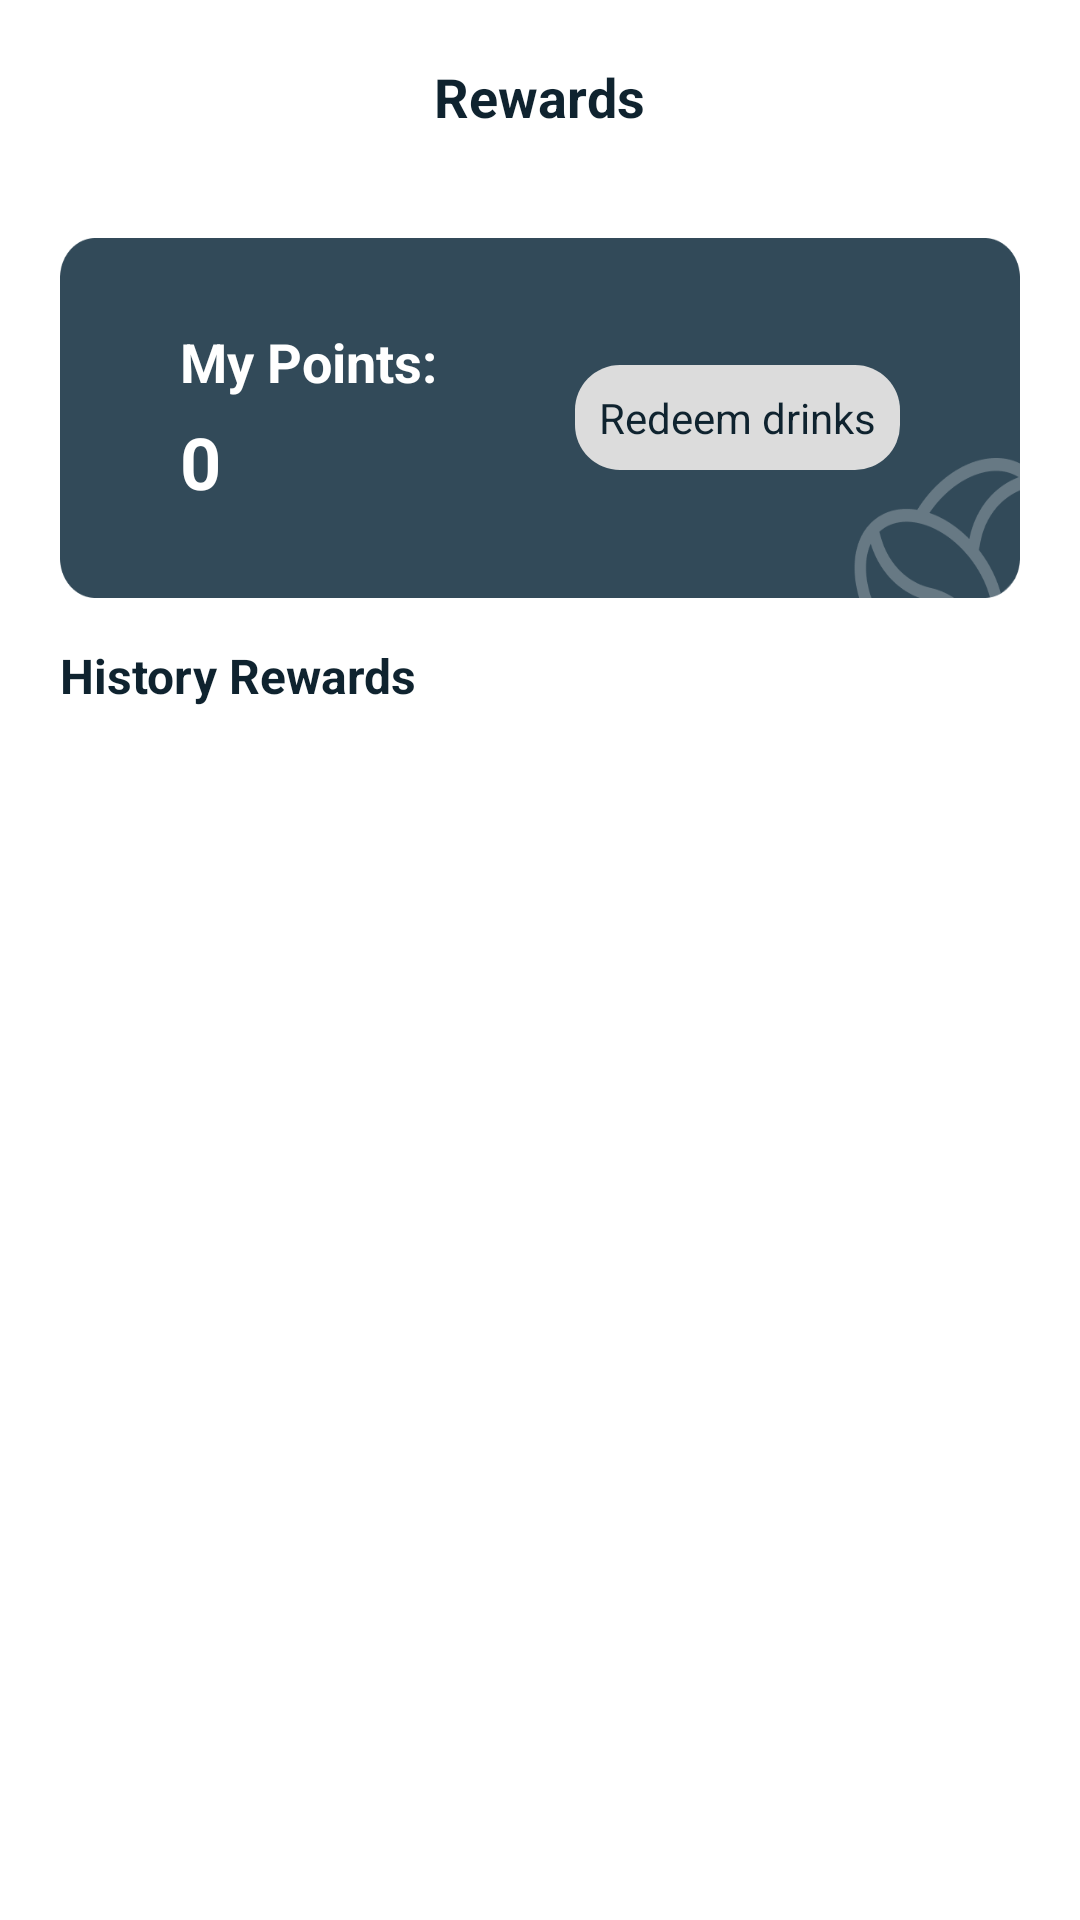

The Android layout XML behind this screen, and the referenced resources:
<!-- AndroidManifest.xml: application theme Theme.CoffeeStore -->
<!-- res/layout/fragment_reward.xml -->
<?xml version="1.0" encoding="utf-8"?>
<LinearLayout xmlns:android="http://schemas.android.com/apk/res/android"
    xmlns:app="http://schemas.android.com/apk/res-auto"
    xmlns:tools="http://schemas.android.com/tools"
    android:layout_width="match_parent"
    android:layout_height="match_parent"
    android:orientation="vertical"
    tools:context=".Home.Reward.Reward">

    <LinearLayout
        android:layout_width="match_parent"
        android:layout_height="match_parent"
        android:orientation="vertical"
        android:background="@color/white"
        android:gravity="center_horizontal"
        android:padding="20dp">

        <TextView
            android:layout_width="wrap_content"
            android:layout_height="wrap_content"
            android:gravity="center_horizontal"
            android:text="Rewards"
            android:textColor="@color/dark3_blue"
            android:textStyle="bold"
            android:textSize="18sp"/>

        <FrameLayout
            android:id="@+id/loyalty_card_fragment_container"
            android:layout_width="match_parent"
            android:layout_height="wrap_content"
            android:layout_marginTop="20dp"
            />

        <LinearLayout
            android:layout_width="match_parent"
            android:layout_height="120dp"
            android:layout_marginTop="15dp"
            android:background="@drawable/redeem_background"
            android:orientation="horizontal"
            >

            <LinearLayout
                android:layout_width="wrap_content"
                android:layout_height="match_parent"
                android:orientation="vertical"
                android:gravity="center_vertical"
                android:layout_marginStart="40dp"
                android:layout_weight="1"
                >

                <TextView
                    android:layout_width="wrap_content"
                    android:layout_height="wrap_content"
                    android:text="My Points:"
                    android:textStyle="bold"
                    android:textColor="@color/white"
                    android:textSize="18sp"/>
                <TextView
                    android:id="@+id/reward_point"
                    android:layout_width="wrap_content"
                    android:layout_height="wrap_content"
                    android:text="0"
                    android:textStyle="bold"
                    android:textColor="@color/white"
                    android:layout_marginTop="5dp"
                    android:textSize="24sp"/>
            </LinearLayout>

            <TextView
                android:id="@+id/redeem_drinks"
                android:layout_width="wrap_content"
                android:layout_height="wrap_content"
                android:text="Redeem drinks"
                android:layout_gravity="center"
                android:textColor="@color/dark3_blue"
                android:background="@drawable/rounded_gray"
                android:padding="8dp"
                android:layout_marginEnd="40dp"
                />
        </LinearLayout>

        <TextView
            android:layout_width="match_parent"
            android:layout_height="wrap_content"
            android:text="History Rewards"
            android:textColor="@color/dark3_blue"
            android:textSize="16sp"
            android:textStyle="bold"
            android:layout_marginTop="15dp"/>

        
        <androidx.recyclerview.widget.RecyclerView
            android:id="@+id/recyclerViewReward"
            android:layout_width="match_parent"
            android:layout_height="0dp"
            android:layout_weight="1"
            android:clipToPadding="false"
            android:layout_marginTop="5dp"
            android:paddingBottom="10dp"
            />

    </LinearLayout>

</LinearLayout>
<!-- resources referenced by this layout -->
<resources>
  <color name="dark3_blue">#0F232F</color>
  <color name="white">#FFFFFFFF</color>
  <!-- drawable redeem_background: png bitmap (drawable, 11655 bytes) -->
  <!-- drawable rounded_gray (drawable) -->
  <shape xmlns:android="http://schemas.android.com/apk/res/android">
      <corners android:radius="15dp" /> 
      <solid android:color="@color/light3_gray" /> 
  </shape>
  <style name="Theme.CoffeeStore" parent="Base.Theme.CoffeeStore" />
  <color name="light3_gray">#DCDCDC</color>
  <style name="Base.Theme.CoffeeStore" parent="Theme.AppCompat.Light.NoActionBar">
          
          
      </style>
</resources>
